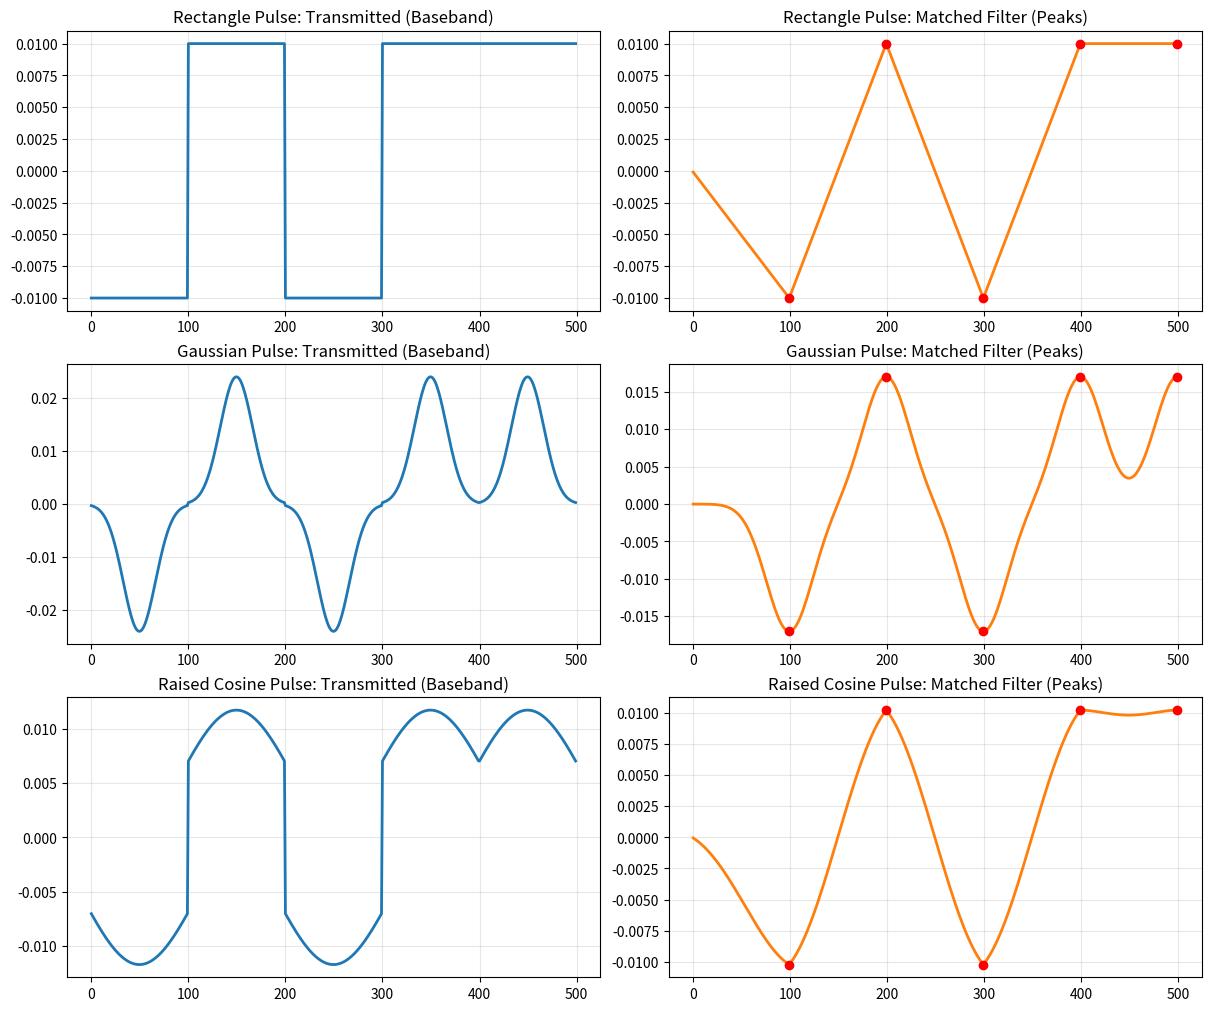

Source code (Python):
import numpy as np
import matplotlib.pyplot as plt
from scipy import signal

# Parameters
fs = 4000
sps = 100
bits = np.array([0, 1, 0, 1, 1])
symbols = 2 * bits - 1 # Polar NRZ

# Impulse train
impulse_train = np.zeros(len(symbols) * sps)
impulse_train[::sps] = symbols

# 1. Rectangle
rect_pulse = np.ones(sps)

# 2. Gaussian (Fixed for newer SciPy)
# std is the standard deviation in samples
gaussian_pulse = signal.windows.gaussian(sps, std=sps/6)

# 3. Raised Cosine (Standard implementation)
t_rc = np.linspace(-sps/2, sps/2, sps)
alpha = 0.5
# Sinc * Cosine part
with np.errstate(divide='ignore', invalid='ignore'):
    rc_pulse = np.sinc(t_rc/sps) * np.cos(np.pi*alpha*t_rc/sps) / (1 - (2*alpha*t_rc/sps)**2)
    rc_pulse[np.isnan(rc_pulse)] = np.max(rc_pulse) # Handle division by zero

pulses = [("Rectangle", rect_pulse), ("Gaussian", gaussian_pulse), ("Raised Cosine", rc_pulse)]

fig, axes = plt.subplots(3, 2, figsize=(12, 10), constrained_layout=True)

for i, (name, pulse) in enumerate(pulses):
    # Normalize
    pulse = pulse / np.sum(np.abs(pulse))

    # TX Waveform
    tx_signal = np.convolve(impulse_train, pulse, mode='full')

    # Matched Filter Output
    # The 'Dump' point is at the end of the first pulse duration
    mf_output = np.convolve(tx_signal, pulse[::-1], mode='full')

    # Plotting TX
    axes[i, 0].plot(tx_signal[:sps*5], color='tab:blue', lw=2)
    axes[i, 0].set_title(f"{name} Pulse: Transmitted (Baseband)")
    axes[i, 0].grid(True, alpha=0.3)

    # Plotting MF Output (The Decisions)
    axes[i, 1].plot(mf_output[:sps*5], color='tab:orange', lw=2)
    axes[i, 1].set_title(f"{name} Pulse: Matched Filter (Peaks)")

    # Mark the optimal sampling points (The "Dump" moments)
    # The first peak occurs at sps-1 due to convolution delay
    sample_indices = np.arange(sps - 1, sps * 5, sps)
    axes[i, 1].plot(sample_indices, mf_output[sample_indices], 'ro', label='Sampling Points')
    axes[i, 1].grid(True, alpha=0.3)

plt.show()